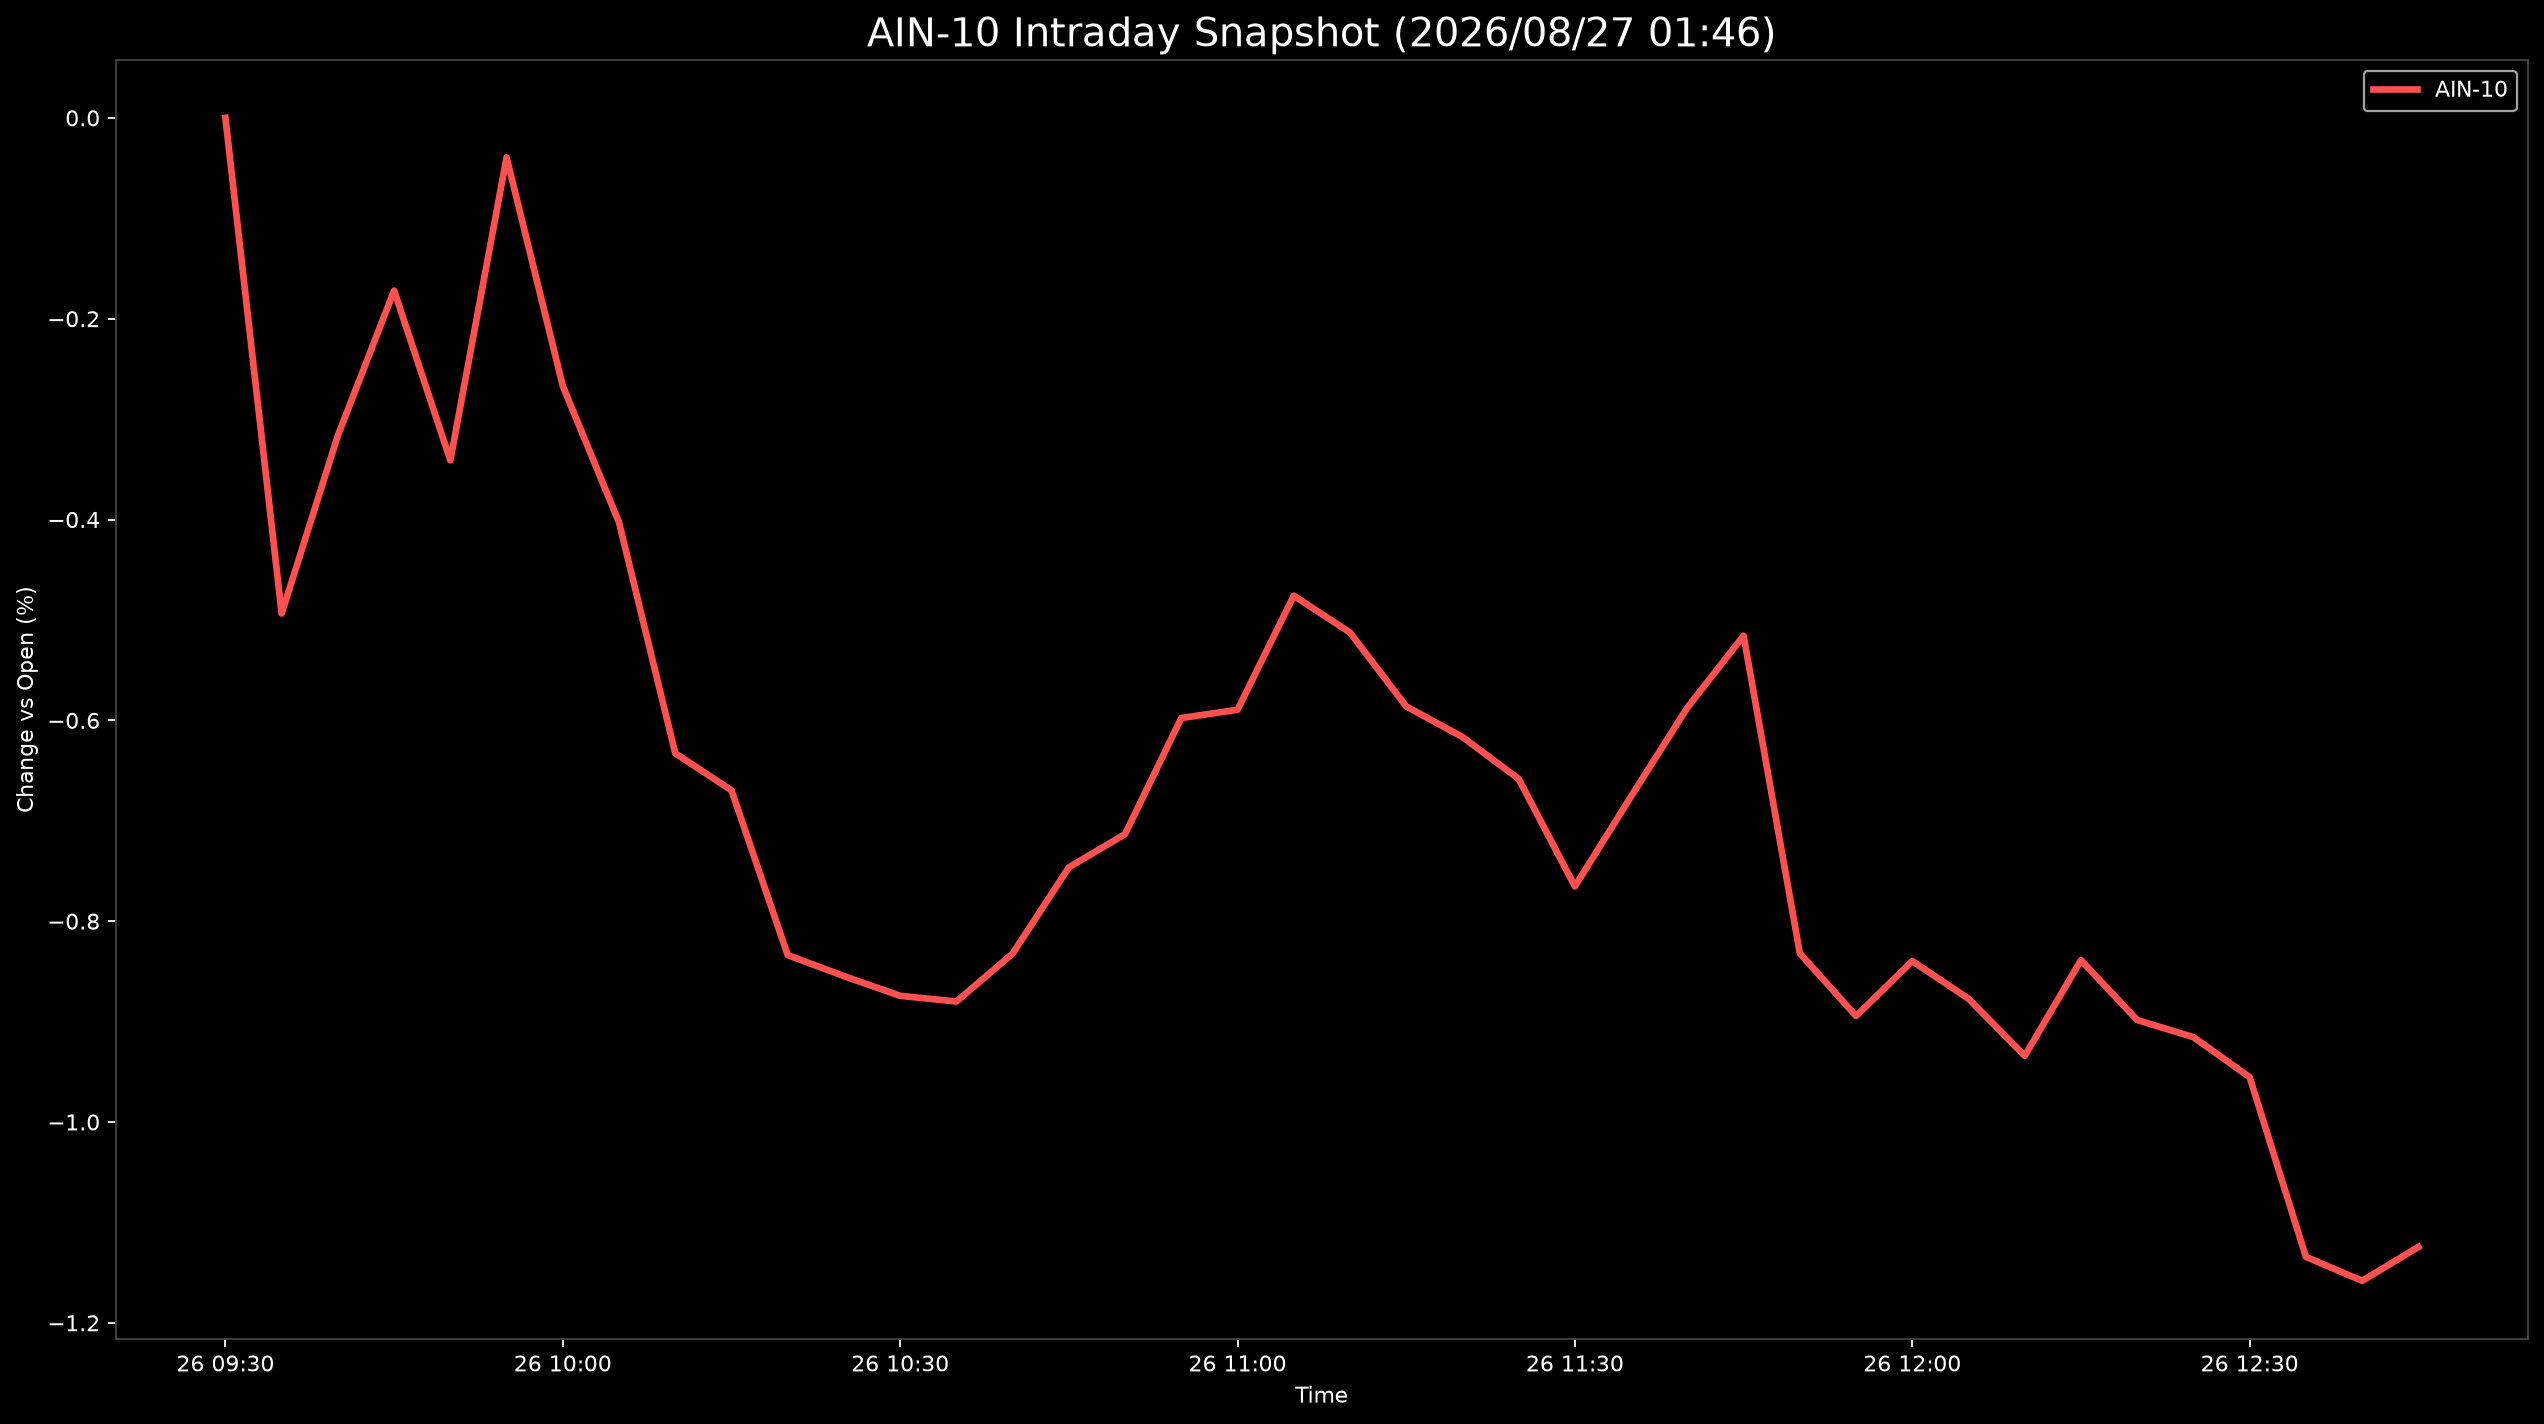

The data file committed next to this chart (first rows):
Datetime, AIN-10
2026-08-26 09:30:00, 0.0
2026-08-26 09:35:00, -0.4936
2026-08-26 09:40:00, -0.3164
2026-08-26 09:45:00, -0.172
2026-08-26 09:50:00, -0.3411
2026-08-26 09:55:00, -0.03944
2026-08-26 10:00:00, -0.267
2026-08-26 10:05:00, -0.4029
2026-08-26 10:10:00, -0.6328
2026-08-26 10:15:00, -0.6697
2026-08-26 10:20:00, -0.8338
2026-08-26 10:25:00, -0.8547
2026-08-26 10:30:00, -0.8744
2026-08-26 10:35:00, -0.88
2026-08-26 10:40:00, -0.8323
2026-08-26 10:45:00, -0.7464
2026-08-26 10:50:00, -0.7132
2026-08-26 10:55:00, -0.5977
2026-08-26 11:00:00, -0.5895
2026-08-26 11:05:00, -0.4759
2026-08-26 11:10:00, -0.5125
2026-08-26 11:15:00, -0.5861
2026-08-26 11:20:00, -0.6166
2026-08-26 11:25:00, -0.6583
2026-08-26 11:30:00, -0.7654
2026-08-26 11:35:00, -0.6757
2026-08-26 11:40:00, -0.5873
2026-08-26 11:45:00, -0.5157
2026-08-26 11:50:00, -0.832
2026-08-26 11:55:00, -0.8944
2026-08-26 12:00:00, -0.8398
2026-08-26 12:05:00, -0.8772
2026-08-26 12:10:00, -0.9341
2026-08-26 12:15:00, -0.8389
2026-08-26 12:20:00, -0.8984
2026-08-26 12:25:00, -0.9155
2026-08-26 12:30:00, -0.9554
2026-08-26 12:35:00, -1.134
2026-08-26 12:40:00, -1.158
2026-08-26 12:45:00, -1.124
